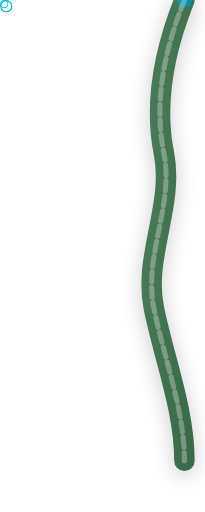
t = 0.00 s
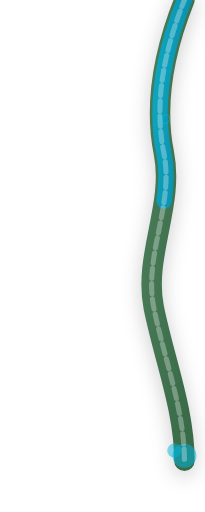
t = 1.00 s
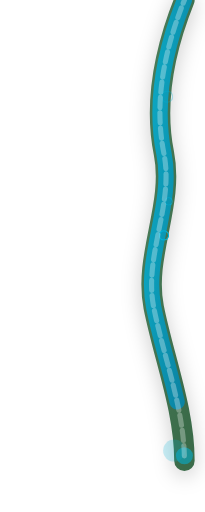
t = 2.00 s
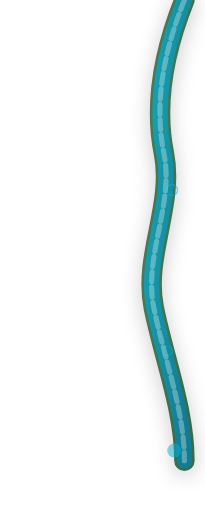
t = 3.00 s
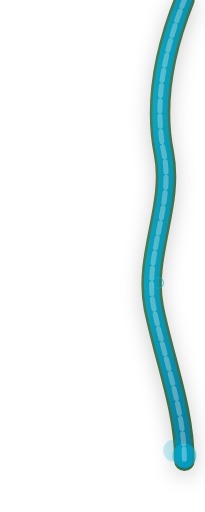
t = 4.00 s
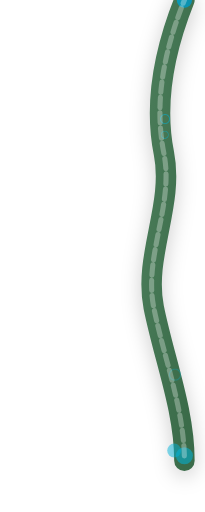
t = 5.00 s

The animated SVG that drew these frames (rendered in a browser with its animation timeline set to each time). Animation: 13 SMIL elements (animate=10,animateMotion=3); one cycle of 6.00 s, repeats indefinitely.

<svg width="200" height="500" viewBox="0 0 200 500" fill="none" xmlns="http://www.w3.org/2000/svg" xmlns:xlink="http://www.w3.org/1999/xlink">
  <defs>
    <!-- Water gradient -->
    <linearGradient id="waterGradient" x1="0%" y1="0%" x2="100%" y2="100%">
      <stop offset="0%" stop-color="#00B4DB" />
      <stop offset="100%" stop-color="#0083B0" />
    </linearGradient>
    
    <!-- Slide gradient -->
    <linearGradient id="slideGradient" x1="0%" y1="0%" x2="100%" y2="100%">
      <stop offset="0%" stop-color="#4a7c59" />
      <stop offset="100%" stop-color="#3a6b49" />
    </linearGradient>
    
    <!-- Water ripple effect -->
    <filter id="waterRipple" x="-20%" y="-20%" width="140%" height="140%">
      <feGaussianBlur in="SourceGraphic" stdDeviation="2" result="blur" />
      <feColorMatrix in="blur" mode="matrix" values="1 0 0 0 0  0 1 0 0 0  0 0 1 0 0  0 0 0 20 -10" result="water" />
    </filter>
    
    <!-- Water path for animation -->
    <path id="waterPath" d="M180 0C160 50 150 100 160 150C170 200 140 250 150 300C160 350 180 400 180 450" fill="none" />
    
    <!-- Water drop symbol -->
    <symbol id="waterDrop" viewBox="0 0 20 20">
      <path d="M10 0C4.48 0 0 4.48 0 10C0 15.52 4.48 20 10 20C15.52 20 20 15.52 20 10C20 4.48 15.52 0 10 0ZM10 18C5.58 18 2 14.42 2 10C2 5.58 5.58 2 10 2C14.42 2 18 5.58 18 10C18 14.42 14.42 18 10 18Z" fill="#00B4DB" />
    </symbol>
  </defs>

  <!-- Waterslide Structure -->
  <path d="M180 0C160 50 150 100 160 150C170 200 140 250 150 300C160 350 180 400 180 450" 
        stroke="url(#slideGradient)" 
        stroke-width="20" 
        stroke-linecap="round" 
        fill="none"
        stroke-linejoin="round"
        filter="drop-shadow(0 5px 10px rgba(0,0,0,0.2))">
  </path>

  <!-- Animated Water Flow -->
  <path d="M180 0C160 50 150 100 160 150C170 200 140 250 150 300C160 350 180 400 180 450" 
        stroke="url(#waterGradient)" 
        stroke-width="15" 
        stroke-linecap="round" 
        fill="none"
        stroke-linejoin="round"
        opacity="0.9">
    <animate attributeName="stroke-dasharray" values="0,1000; 1000,0" dur="5s" repeatCount="indefinite" />
    <animate attributeName="opacity" values="0.7;0.9;0.7" dur="3s" repeatCount="indefinite" />
  </path>

  <!-- Multiple water drops sliding down -->
  <g>
    <!-- Drop 1 -->
    <use xlink:href="#waterDrop" x="0" y="0" width="10" height="10">
      <animateMotion
        dur="4s"
        repeatCount="indefinite"
        keyPoints="0;1"
        keyTimes="0;1"
        calcMode="linear">
        <mpath xlink:href="#waterPath" />
      </animateMotion>
      <animate attributeName="opacity" values="0;1;0" dur="4s" repeatCount="indefinite" />
    </use>
    
    <!-- Drop 2 -->
    <use xlink:href="#waterDrop" x="0" y="0" width="8" height="8">
      <animateMotion
        dur="3.5s"
        begin="0.5s"
        repeatCount="indefinite"
        keyPoints="0;1"
        keyTimes="0;1"
        calcMode="linear">
        <mpath xlink:href="#waterPath" />
      </animateMotion>
      <animate attributeName="opacity" values="0;0.8;0" dur="3.5s" repeatCount="indefinite" begin="0.5s" />
    </use>
    
    <!-- Drop 3 -->
    <use xlink:href="#waterDrop" x="0" y="0" width="12" height="12">
      <animateMotion
        dur="5s"
        begin="1s"
        repeatCount="indefinite"
        keyPoints="0;1"
        keyTimes="0;1"
        calcMode="linear">
        <mpath xlink:href="#waterPath" />
      </animateMotion>
      <animate attributeName="opacity" values="0;0.7;0" dur="5s" repeatCount="indefinite" begin="1s" />
    </use>
  </g>

  <!-- Water Splash at bottom -->
  <g>
    <circle cx="180" cy="445" r="8" fill="#00B4DB" opacity="0">
      <animate attributeName="r" values="5;15" dur="1.5s" repeatCount="indefinite" />
      <animate attributeName="opacity" values="0;0.8;0" dur="1.5s" repeatCount="indefinite" />
    </circle>
    <circle cx="170" cy="440" r="6" fill="#00B4DB" opacity="0">
      <animate attributeName="r" values="4;12" dur="2s" repeatCount="indefinite" begin="0.3s" />
      <animate attributeName="opacity" values="0;0.7;0" dur="2s" repeatCount="indefinite" begin="0.3s" />
    </circle>
  </g>
  
  <!-- Additional water effects -->
  <path d="M180 0C160 50 150 100 160 150C170 200 140 250 150 300C160 350 180 400 180 450" 
        stroke="rgba(255,255,255,0.3)" 
        stroke-width="5" 
        stroke-linecap="round" 
        fill="none"
        stroke-dasharray="10,5"
        stroke-dashoffset="0">
    <animate attributeName="stroke-dashoffset" values="0;100" dur="3s" repeatCount="indefinite" />
  </path>
</svg>
